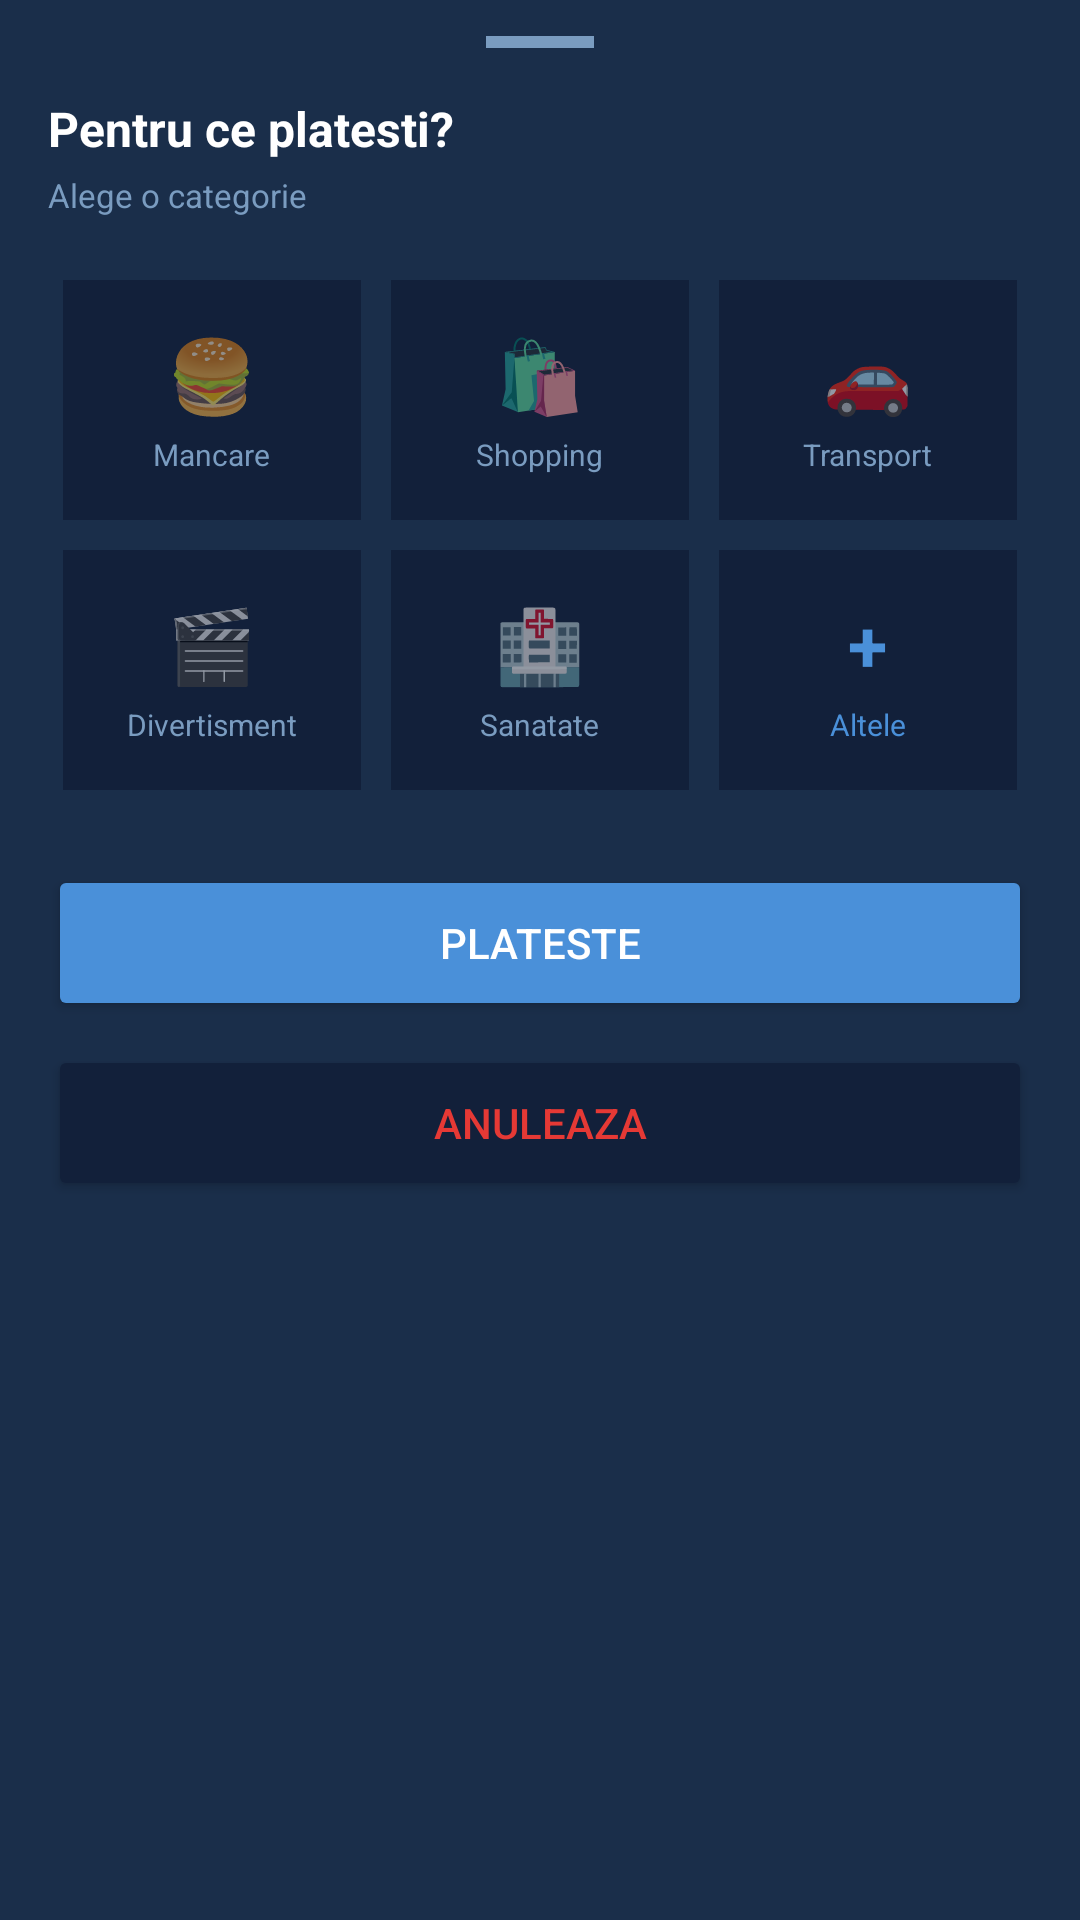

Produce the Android XML layout that renders to this screen, including the resource entries it uses.
<!-- AndroidManifest.xml: application theme Theme.LicentaMultibankingApp -->
<!-- res/layout/bottom_sheet_categorie.xml -->
<?xml version="1.0" encoding="utf-8"?>
<LinearLayout xmlns:android="http://schemas.android.com/apk/res/android"
    android:layout_width="match_parent"
    android:layout_height="wrap_content"
    android:orientation="vertical"
    android:background="#1A2E4A"
    android:paddingStart="16dp"
    android:paddingEnd="16dp"
    android:paddingBottom="24dp"
    android:paddingTop="12dp">

    
    <View
        android:layout_width="36dp"
        android:layout_height="4dp"
        android:background="#7A9CC0"
        android:layout_gravity="center_horizontal"
        android:layout_marginBottom="16dp"/>

    
    <TextView
        android:layout_width="wrap_content"
        android:layout_height="wrap_content"
        android:text="Pentru ce platesti?"
        android:textColor="#FFFFFF"
        android:textSize="16sp"
        android:textStyle="bold"
        android:layout_marginBottom="4dp"/>

    <TextView
        android:layout_width="wrap_content"
        android:layout_height="wrap_content"
        android:text="Alege o categorie"
        android:textColor="#7A9CC0"
        android:textSize="11sp"
        android:layout_marginBottom="16dp"/>

    
    <GridLayout
        android:layout_width="match_parent"
        android:layout_height="wrap_content"
        android:columnCount="3"
        android:rowCount="2"
        android:layout_marginBottom="20dp">

        <LinearLayout
            android:id="@+id/catMancare"
            android:layout_width="0dp"
            android:layout_height="80dp"
            android:layout_columnWeight="1"
            android:layout_margin="5dp"
            android:orientation="vertical"
            android:gravity="center"
            android:background="#12203A">

            <TextView
                android:layout_width="wrap_content"
                android:layout_height="wrap_content"
                android:text="🍔"
                android:textSize="24sp"/>

            <TextView
                android:layout_width="wrap_content"
                android:layout_height="wrap_content"
                android:text="Mancare"
                android:textColor="#7A9CC0"
                android:textSize="10sp"
                android:layout_marginTop="4dp"/>

        </LinearLayout>

        <LinearLayout
            android:id="@+id/catShopping"
            android:layout_width="0dp"
            android:layout_height="80dp"
            android:layout_columnWeight="1"
            android:layout_margin="5dp"
            android:orientation="vertical"
            android:gravity="center"
            android:background="#12203A">

            <TextView
                android:layout_width="wrap_content"
                android:layout_height="wrap_content"
                android:text="🛍"
                android:textSize="24sp"/>

            <TextView
                android:layout_width="wrap_content"
                android:layout_height="wrap_content"
                android:text="Shopping"
                android:textColor="#7A9CC0"
                android:textSize="10sp"
                android:layout_marginTop="4dp"/>

        </LinearLayout>

        <LinearLayout
            android:id="@+id/catTransport"
            android:layout_width="0dp"
            android:layout_height="80dp"
            android:layout_columnWeight="1"
            android:layout_margin="5dp"
            android:orientation="vertical"
            android:gravity="center"
            android:background="#12203A">

            <TextView
                android:layout_width="wrap_content"
                android:layout_height="wrap_content"
                android:text="🚗"
                android:textSize="24sp"/>

            <TextView
                android:layout_width="wrap_content"
                android:layout_height="wrap_content"
                android:text="Transport"
                android:textColor="#7A9CC0"
                android:textSize="10sp"
                android:layout_marginTop="4dp"/>

        </LinearLayout>

        <LinearLayout
            android:id="@+id/catDivertisment"
            android:layout_width="0dp"
            android:layout_height="80dp"
            android:layout_columnWeight="1"
            android:layout_margin="5dp"
            android:orientation="vertical"
            android:gravity="center"
            android:background="#12203A">

            <TextView
                android:layout_width="wrap_content"
                android:layout_height="wrap_content"
                android:text="🎬"
                android:textSize="24sp"/>

            <TextView
                android:layout_width="wrap_content"
                android:layout_height="wrap_content"
                android:text="Divertisment"
                android:textColor="#7A9CC0"
                android:textSize="10sp"
                android:layout_marginTop="4dp"/>

        </LinearLayout>

        <LinearLayout
            android:id="@+id/catSanatate"
            android:layout_width="0dp"
            android:layout_height="80dp"
            android:layout_columnWeight="1"
            android:layout_margin="5dp"
            android:orientation="vertical"
            android:gravity="center"
            android:background="#12203A">

            <TextView
                android:layout_width="wrap_content"
                android:layout_height="wrap_content"
                android:text="🏥"
                android:textSize="24sp"/>

            <TextView
                android:layout_width="wrap_content"
                android:layout_height="wrap_content"
                android:text="Sanatate"
                android:textColor="#7A9CC0"
                android:textSize="10sp"
                android:layout_marginTop="4dp"/>

        </LinearLayout>

        <LinearLayout
            android:id="@+id/catAltele"
            android:layout_width="0dp"
            android:layout_height="80dp"
            android:layout_columnWeight="1"
            android:layout_margin="5dp"
            android:orientation="vertical"
            android:gravity="center"
            android:background="#12203A">

            <TextView
                android:layout_width="wrap_content"
                android:layout_height="wrap_content"
                android:text="+"
                android:textColor="#4A90D9"
                android:textSize="24sp"
                android:textStyle="bold"/>

            <TextView
                android:layout_width="wrap_content"
                android:layout_height="wrap_content"
                android:text="Altele"
                android:textColor="#4A90D9"
                android:textSize="10sp"
                android:layout_marginTop="4dp"/>

        </LinearLayout>

    </GridLayout>

    
    <Button
        android:id="@+id/btnConfirmaPlata"
        android:layout_width="match_parent"
        android:layout_height="52dp"
        android:text="Plateste"
        android:textColor="#FFFFFF"
        android:backgroundTint="#4A90D9"
        android:layout_marginBottom="8dp"/>

    <Button
        android:id="@+id/btnAnuleazaCategorie"
        android:layout_width="match_parent"
        android:layout_height="52dp"
        android:text="Anuleaza"
        android:textColor="#E53935"
        android:backgroundTint="#12203A"/>

</LinearLayout>
<!-- resources referenced by this layout -->
<resources>
  <style name="Theme.LicentaMultibankingApp" parent="Base.Theme.LicentaMultibankingApp" />
  <style name="Base.Theme.LicentaMultibankingApp" parent="Theme.MaterialComponents.DayNight.NoActionBar">
          <item name="android:textColorHint">#1A3C6E</item>
          
          
      </style>
</resources>
